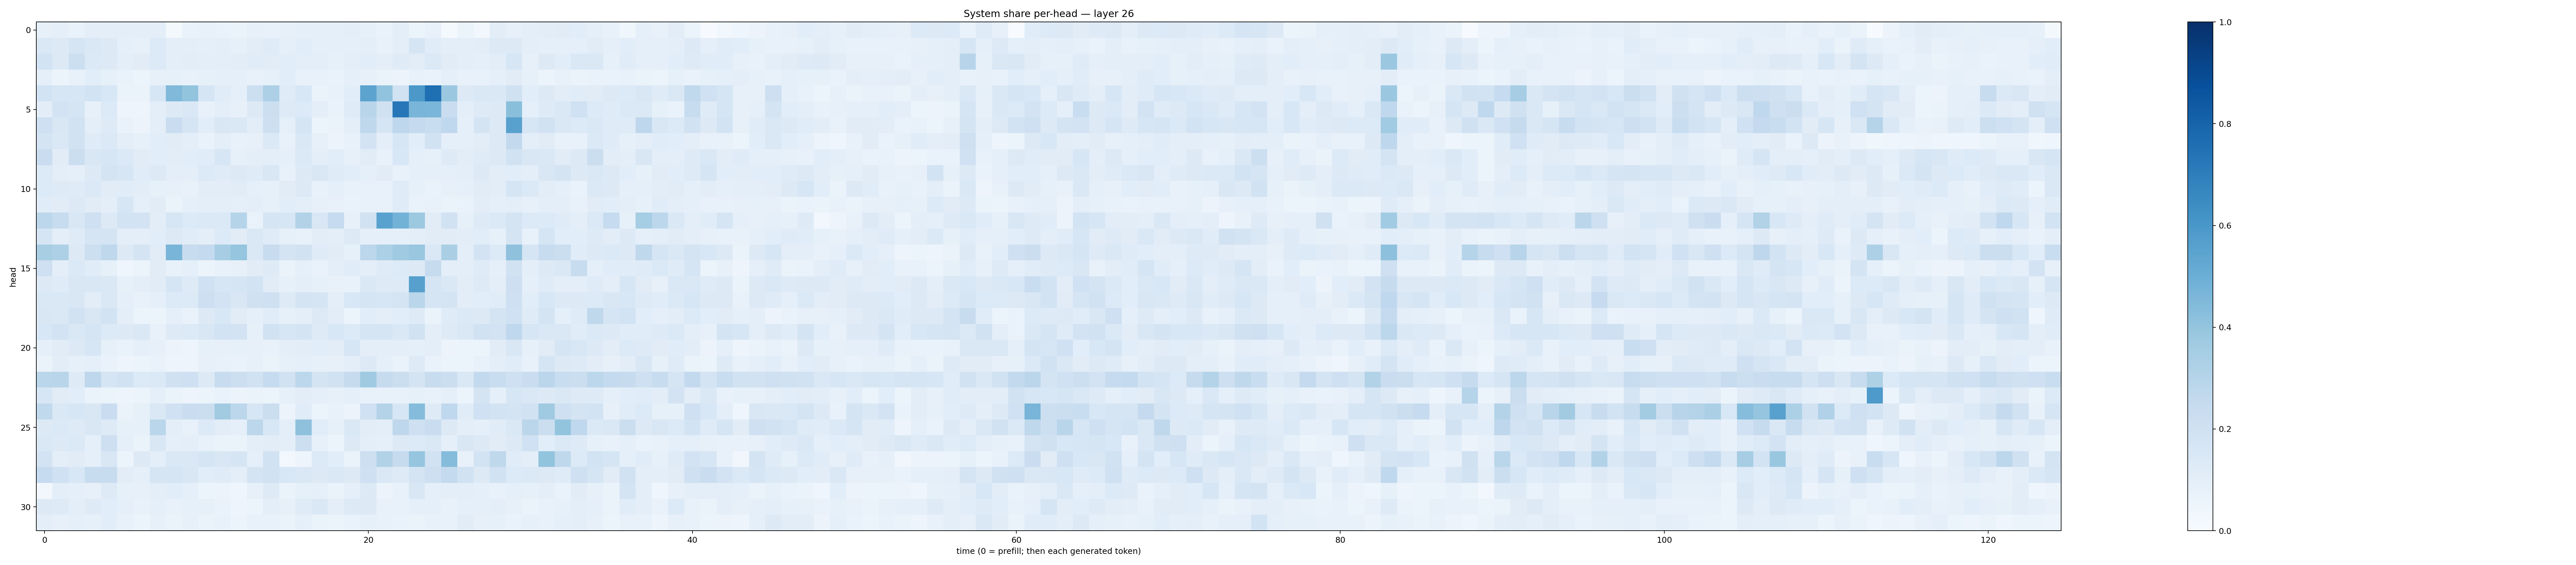

Data behind this chart, as committed beside it:
0.0800338, 0.09220798, 0.06661047, 0.09400902, 0.097935736, 0.09400108, 0.096152596, 0.09510592, 0.023298142, 0.0671403, 0.072657965, 0.066629246, 0.06567159, 0.08040203, 0.073263355, 0.08014332, 0.090034276, 0.09149317, 0.08980071, 0.09685864, 0.08280962, 0.068938844, 0.09438284, 0.05395787
0.1474, 0.1289, 0.1695, 0.1413, 0.1284, 0.09221, 0.07919, 0.1347, 0.09891, 0.09844, 0.08681, 0.1014, 0.08532, 0.1024, 0.1196, 0.09067, 0.106, 0.08831, 0.09263, 0.08842, 0.09848, 0.07383, 0.09392, 0.1663
0.1859, 0.1314, 0.2186, 0.1395, 0.1275, 0.09876, 0.1127, 0.1331, 0.1012, 0.1019, 0.09486, 0.09719, 0.103, 0.1138, 0.1124, 0.1076, 0.0955, 0.09665, 0.08578, 0.0981, 0.1071, 0.09475, 0.1178, 0.1033
0.08972, 0.05252, 0.07795, 0.1073, 0.08394, 0.06937, 0.06188, 0.08141, 0.0842, 0.07711, 0.08207, 0.0906, 0.08723, 0.07077, 0.08522, 0.1093, 0.07645, 0.07679, 0.06702, 0.08973, 0.0783, 0.06533, 0.05511, 0.07569
0.1845, 0.1587, 0.1611, 0.187, 0.1549, 0.06447, 0.0635, 0.1623, 0.447, 0.3991, 0.1705, 0.1145, 0.08667, 0.2177, 0.3267, 0.1177, 0.1555, 0.06457, 0.07073, 0.1083, 0.5433, 0.4049, 0.1917, 0.5939
0.1032, 0.1817, 0.1714, 0.08116, 0.1331, 0.05043, 0.04709, 0.09666, 0.1292, 0.1478, 0.07124, 0.0949, 0.07955, 0.1276, 0.2183, 0.1212, 0.1339, 0.09908, 0.06693, 0.1193, 0.2914, 0.198, 0.7263, 0.4656
0.2031, 0.1515, 0.1915, 0.1004, 0.1236, 0.06735, 0.05812, 0.1005, 0.2266, 0.1641, 0.1061, 0.1514, 0.1463, 0.1045, 0.2118, 0.09274, 0.1688, 0.06059, 0.06255, 0.1007, 0.2716, 0.1667, 0.2739, 0.2517
0.1747, 0.1434, 0.1938, 0.1198, 0.1397, 0.1008, 0.08557, 0.1069, 0.1102, 0.09579, 0.06644, 0.09738, 0.07746, 0.07825, 0.1369, 0.07757, 0.1442, 0.08124, 0.05469, 0.07651, 0.1817, 0.09478, 0.1565, 0.1061
0.2299, 0.1105, 0.2216, 0.1509, 0.158, 0.1402, 0.1099, 0.1073, 0.1042, 0.1069, 0.115, 0.1575, 0.08455, 0.09616, 0.09667, 0.09252, 0.1373, 0.1006, 0.1066, 0.07961, 0.1102, 0.07109, 0.1528, 0.09258
0.1347, 0.1, 0.08886, 0.1271, 0.1784, 0.1622, 0.1138, 0.1286, 0.0994, 0.09798, 0.1349, 0.1182, 0.1294, 0.1195, 0.1504, 0.07238, 0.1321, 0.1516, 0.1185, 0.1074, 0.09217, 0.1128, 0.0742, 0.08801
0.1331, 0.1218, 0.1189, 0.1387, 0.1118, 0.1162, 0.1053, 0.08502, 0.08034, 0.07273, 0.1035, 0.1029, 0.1094, 0.08764, 0.08558, 0.1124, 0.1297, 0.07714, 0.08969, 0.07242, 0.07261, 0.07278, 0.1172, 0.08477
0.1145, 0.1102, 0.1277, 0.1107, 0.1014, 0.1603, 0.09003, 0.111, 0.06555, 0.09371, 0.09606, 0.0986, 0.0891, 0.09951, 0.08419, 0.1069, 0.09873, 0.07866, 0.07107, 0.06667, 0.0757, 0.07759, 0.1189, 0.06744
0.2801, 0.2401, 0.15, 0.2082, 0.1302, 0.1864, 0.1812, 0.1035, 0.1586, 0.1367, 0.1401, 0.1406, 0.3008, 0.06895, 0.1657, 0.1635, 0.3101, 0.15, 0.248, 0.08114, 0.1898, 0.5515, 0.4776, 0.3752
0.1693, 0.09974, 0.1183, 0.1669, 0.1762, 0.09509, 0.0943, 0.1079, 0.1287, 0.1165, 0.1, 0.1336, 0.1128, 0.1445, 0.1186, 0.0841, 0.07391, 0.1038, 0.09732, 0.1256, 0.09354, 0.08975, 0.08595, 0.09676
0.3405, 0.3265, 0.1252, 0.2182, 0.2703, 0.1304, 0.176, 0.1126, 0.468, 0.2353, 0.2561, 0.348, 0.3982, 0.1427, 0.2399, 0.1731, 0.1939, 0.1198, 0.1111, 0.08324, 0.2778, 0.3318, 0.3699, 0.3873
0.2062, 0.09556, 0.1402, 0.1155, 0.08246, 0.04457, 0.06109, 0.1106, 0.07716, 0.09326, 0.05097, 0.07491, 0.0794, 0.1131, 0.1225, 0.06474, 0.09201, 0.0676, 0.09896, 0.1148, 0.09537, 0.1206, 0.1364, 0.1258
0.1278, 0.1176, 0.1518, 0.1489, 0.1436, 0.08241, 0.1009, 0.1114, 0.1644, 0.1217, 0.2008, 0.1617, 0.165, 0.1848, 0.1115, 0.08229, 0.09656, 0.08444, 0.07524, 0.07306, 0.1478, 0.1234, 0.1246, 0.5621
0.144, 0.1444, 0.1497, 0.1049, 0.1442, 0.08967, 0.07671, 0.09127, 0.1336, 0.133, 0.211, 0.1798, 0.1498, 0.1963, 0.2037, 0.1217, 0.1732, 0.1644, 0.1002, 0.1535, 0.1708, 0.1618, 0.1741, 0.2886
0.1516, 0.1425, 0.191, 0.1492, 0.1856, 0.09903, 0.06247, 0.0542, 0.091, 0.06744, 0.1292, 0.154, 0.1117, 0.08657, 0.1134, 0.08339, 0.09727, 0.1285, 0.1048, 0.05978, 0.1061, 0.09646, 0.106, 0.124
0.1549, 0.1808, 0.1482, 0.1686, 0.1362, 0.1309, 0.1411, 0.07571, 0.122, 0.1337, 0.1517, 0.1858, 0.1825, 0.0821, 0.1912, 0.1602, 0.1789, 0.1222, 0.1552, 0.1367, 0.1711, 0.1708, 0.1442, 0.1923
0.09044, 0.1125, 0.1276, 0.157, 0.08345, 0.06976, 0.08781, 0.07904, 0.05577, 0.05009, 0.08245, 0.08119, 0.08584, 0.0788, 0.07088, 0.09796, 0.1018, 0.1085, 0.1016, 0.1579, 0.09544, 0.09714, 0.09832, 0.09128
0.06508, 0.1032, 0.08248, 0.08659, 0.0671, 0.04707, 0.06229, 0.07024, 0.0494, 0.0485, 0.07868, 0.07804, 0.0674, 0.07836, 0.06418, 0.08487, 0.09126, 0.0848, 0.07921, 0.09563, 0.129, 0.09311, 0.06851, 0.1221
0.2879, 0.2893, 0.1239, 0.2763, 0.1687, 0.1887, 0.1366, 0.1389, 0.1954, 0.2039, 0.1327, 0.2362, 0.2181, 0.1908, 0.2465, 0.19, 0.2786, 0.1781, 0.1876, 0.2436, 0.3697, 0.2441, 0.2195, 0.1783
0.1608, 0.1102, 0.1084, 0.06531, 0.06198, 0.05056, 0.06233, 0.0929, 0.06346, 0.05025, 0.06217, 0.06893, 0.05793, 0.06629, 0.05888, 0.08434, 0.1023, 0.09012, 0.0805, 0.09141, 0.07468, 0.07175, 0.07352, 0.08546
0.2617, 0.1463, 0.1566, 0.151, 0.2291, 0.06568, 0.085, 0.1434, 0.2, 0.2269, 0.2246, 0.3612, 0.2784, 0.1585, 0.2258, 0.05642, 0.1159, 0.06094, 0.0764, 0.05711, 0.2004, 0.308, 0.1634, 0.4348
0.1319, 0.1382, 0.1232, 0.1495, 0.1235, 0.08445, 0.08455, 0.2857, 0.09937, 0.07778, 0.1337, 0.1019, 0.08783, 0.2799, 0.1526, 0.09917, 0.4125, 0.1136, 0.08207, 0.1442, 0.1035, 0.09787, 0.2749, 0.2046
0.1472, 0.1285, 0.1388, 0.08715, 0.2133, 0.09293, 0.06597, 0.1514, 0.08646, 0.09637, 0.07496, 0.06502, 0.06474, 0.1009, 0.102, 0.09573, 0.215, 0.08086, 0.05243, 0.1295, 0.09727, 0.09216, 0.1271, 0.1342
0.1818, 0.09614, 0.1094, 0.0925, 0.1496, 0.05438, 0.1258, 0.0998, 0.1452, 0.1457, 0.168, 0.1504, 0.167, 0.08903, 0.1935, 0.03006, 0.05028, 0.1345, 0.1057, 0.06572, 0.2139, 0.314, 0.2426, 0.3966
0.2463, 0.2, 0.1555, 0.2405, 0.2379, 0.1033, 0.08718, 0.1676, 0.1695, 0.1494, 0.1083, 0.1187, 0.09783, 0.1781, 0.1927, 0.1535, 0.1478, 0.13, 0.1448, 0.1277, 0.2107, 0.1435, 0.1243, 0.1745
0.02374, 0.09689, 0.09012, 0.08173, 0.1238, 0.0857, 0.07855, 0.1016, 0.1057, 0.09236, 0.05255, 0.05686, 0.04096, 0.07875, 0.1213, 0.06327, 0.08301, 0.08692, 0.06399, 0.08825, 0.1254, 0.05771, 0.0778, 0.1494
0.129, 0.1223, 0.1012, 0.1248, 0.1071, 0.0879, 0.0711, 0.09267, 0.07781, 0.08395, 0.0857, 0.06904, 0.04802, 0.06089, 0.1006, 0.08151, 0.1201, 0.1445, 0.09578, 0.1278, 0.1295, 0.07353, 0.07699, 0.09123
0.1005, 0.07861, 0.09202, 0.08277, 0.1078, 0.07521, 0.05275, 0.07895, 0.06531, 0.07835, 0.06326, 0.07367, 0.05291, 0.07382, 0.07577, 0.0652, 0.08624, 0.06442, 0.06199, 0.06778, 0.08248, 0.07044, 0.06907, 0.06295
